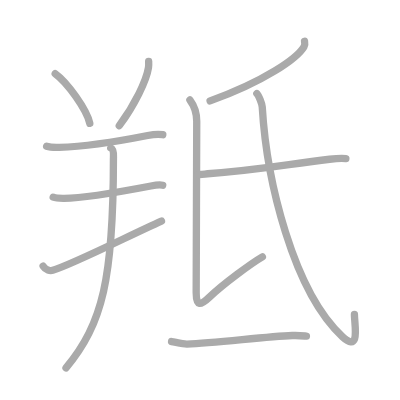
t = 0.00 s
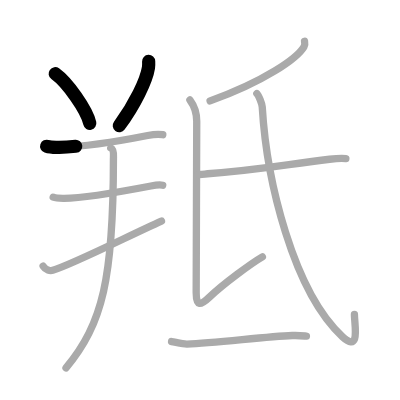
t = 2.25 s
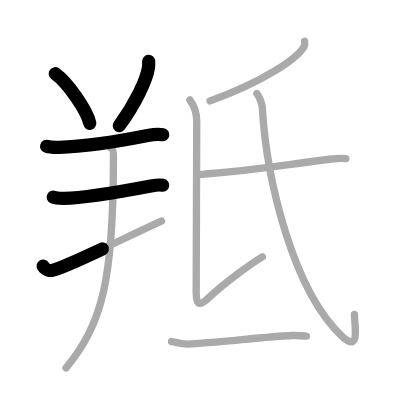
t = 4.50 s
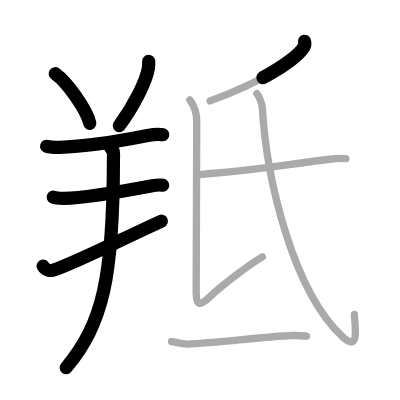
t = 6.50 s
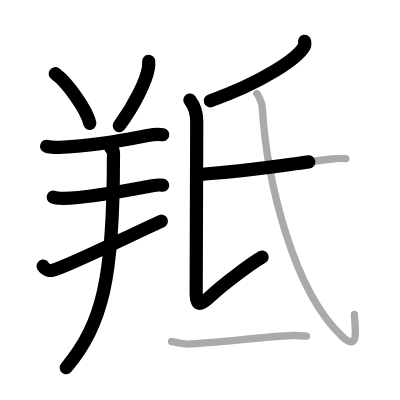
t = 8.75 s
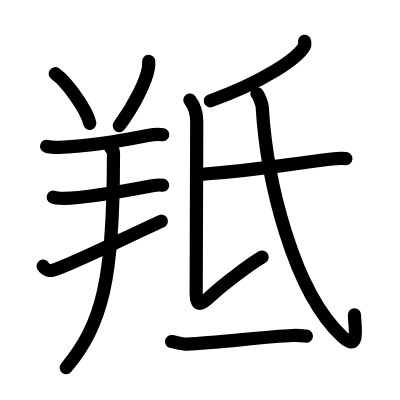
t = 11.00 s

The animated SVG that drew these frames (rendered in a browser with its animation timeline set to each time). Animation: 11 SMIL elements (animate=11); one cycle of 11.00 s.

<?xml version="1.0" standalone="no"?>
<!DOCTYPE svg PUBLIC "-//W3C//DTD SVG 1.1//EN"   "http://www.w3.org/Graphics/SVG/1.1/DTD/svg11.dtd">
<svg width="400px" height="400px"  version="1.1" xmlns="http://www.w3.org/2000/svg">
  <defs>
    <marker id="Triangle" viewBox="0 0 10 10" refX="0" refY="5" markerUnits="strokeWidth" markerWidth="3" style="stroke-opacity:0%;fill:#aaaaaa;" markerHeight="2" orient="auto">
      <path d="M 0 0 L 10 5 L 0 10 z" />
    </marker>
    
    <marker id="Arrow" viewBox="0 0 10 10" refX="5" refY="5" markerUnits="strokeWidth" markerWidth="1.8" style="stroke-opacity:0%;fill:#770000;" markerHeight="2" orient="auto">
      <path d="M 0 4 L 6 4 L 4 1 L 10 5 L 4 9 L 6 6 L 0 6 z" />
        <circle cx="5" cy="5" r="5" />
      </marker>
    
    <marker id="TriangleRed" viewBox="0 0 10 10" refX="0" refY="5" markerUnits="strokeWidth" markerWidth="3" style="stroke-opacity:0%;fill:#CC0000;" markerHeight="2" orient="auto">
      <path d="M 0 0 L 10 5 L 0 10 z" />
    </marker>
    
    <marker id="ArrowRed" viewBox="0 0 10 10" refX="5" refY="5" markerUnits="strokeWidth" markerWidth="1.8" style="stroke-opacity:0%;fill:#CC0000;" markerHeight="2" orient="auto">
      <path d="M 0 4 L 6 4 L 4 1 L 10 5 L 4 9 L 6 6 L 0 6 z" />
        <circle cx="5" cy="5" r="5" />
      </marker>
    
  </defs>
  
  <path style="fill:#ffffff; fill-opacity:100%; fill-rule:evenodd; stroke-width:0;" d="M 0 0 L 400px 0 L 400px 400px L 0 400px L 0 0" />

  <g transform="scale(3.6697247706422 3.6697247706422)">
<path style="fill:none; fill-opacity:0%; fill-rule:evenodd; stroke:#aaaaaa; stroke-opacity:100%; stroke-width: 1.5pt; stroke-linejoin:round; stroke-linecap:round;" d="M15.04 20.09c3.32 2.38 8.59 9.8 9.43 13.52"></path>
<path style="fill:none; fill-opacity:0%; fill-rule:evenodd; stroke:#aaaaaa; stroke-opacity:100%; stroke-width: 1.5pt; stroke-linejoin:round; stroke-linecap:round;" d="M40.51 16.75c0.02 0.41 0.05 1.06-0.05 1.66c-0.55 3.49-3.71 10.09-7.96 15.84"></path>
<path style="fill:none; fill-opacity:0%; fill-rule:evenodd; stroke:#aaaaaa; stroke-opacity:100%; stroke-width: 1.5pt; stroke-linejoin:round; stroke-linecap:round;" d="M12.71 39.86c0.89 0.3 2.52 0.33 3.42 0.3c6.32-0.21 16.12-1.66 24.11-3.24c1.46-0.29 3.38-0.36 4.12-0.21"></path>
<path style="fill:none; fill-opacity:0%; fill-rule:evenodd; stroke:#aaaaaa; stroke-opacity:100%; stroke-width: 1.5pt; stroke-linejoin:round; stroke-linecap:round;" d="M14.5 53.73c0.78 0.31 2.21 0.32 2.99 0.31C23.5 54 35.5 51.75 41.11 50.68c1.28-0.24 2.58-0.35 3.23-0.2"></path>
<path style="fill:none; fill-opacity:0%; fill-rule:evenodd; stroke:#aaaaaa; stroke-opacity:100%; stroke-width: 1.5pt; stroke-linejoin:round; stroke-linecap:round;" d="M11.75 72.52c0.68 1.12 1.94 1.32 2.62 1.12c5.26-1.53 21.13-9.6 29.63-13.39"></path>
<path style="fill:none; fill-opacity:0%; fill-rule:evenodd; stroke:#aaaaaa; stroke-opacity:100%; stroke-width: 1.5pt; stroke-linejoin:round; stroke-linecap:round;" d="M30.18 40.31c0.96 0.39 0.73 2.23 0.73 3.04c0 32.4-2.92 44.9-12.92 56.9"></path>
<path style="fill:none; fill-opacity:0%; fill-rule:evenodd; stroke:#aaaaaa; stroke-opacity:100%; stroke-width: 1.5pt; stroke-linejoin:round; stroke-linecap:round;" d="M82.99 11.25c0.08 0.38 0.16 0.97-0.16 1.51c-1.9 3.17-10.8 9.42-25.58 14.74"></path>
<path style="fill:none; fill-opacity:0%; fill-rule:evenodd; stroke:#aaaaaa; stroke-opacity:100%; stroke-width: 1.5pt; stroke-linejoin:round; stroke-linecap:round;" d="M51.75 27.25c0.98 1.31 1.86 3.34 1.86 5.81s-0.15 42.85-0.15 46.69c0 3.84 1.19 3.53 3.65 1.19C61 77.25 68.5 71.75 71.5 70"></path>
<path style="fill:none; fill-opacity:0%; fill-rule:evenodd; stroke:#aaaaaa; stroke-opacity:100%; stroke-width: 1.5pt; stroke-linejoin:round; stroke-linecap:round;" d="M54 47.52c0.67 0.13 1.9-0.13 2.57-0.18c14.59-1.08 21.62-2.59 33.25-3.94c1.1-0.13 3.87-0.24 4.43-0.18"></path>
<path style="fill:none; fill-opacity:0%; fill-rule:evenodd; stroke:#aaaaaa; stroke-opacity:100%; stroke-width: 1.5pt; stroke-linejoin:round; stroke-linecap:round;" d="M70 25.5c0.47 0.46 1.41 2.78 1.46 3.67c1.19 20.05 8.46 50.21 21.86 62.59c4.95 4.57 3.26-3.28 3.26-6.09"></path>
<path style="fill:none; fill-opacity:0%; fill-rule:evenodd; stroke:#aaaaaa; stroke-opacity:100%; stroke-width: 1.5pt; stroke-linejoin:round; stroke-linecap:round;" d="M46.75 93.08c1.1 0.18 3.11 0.71 4.21 0.68c7.79-0.26 21.04-2.01 28.69-2.33c1.83-0.08 2.93 0.08 3.85 0.17"></path>

<path style="fill:none; fill-opacity:0%; fill-rule:evenodd; stroke:#000000; stroke-opacity:100%; stroke-width: 2.7pt; stroke-linejoin:round; stroke-linecap:round;" d="M15.04 20.09c3.32 2.38 8.59 9.8 9.43 13.52" pathLength="100" stroke-dashoffset="100" stroke-dasharray="100 105"><animate id="dashAnim1" attributeName="stroke-dashoffset" from="100" to="0" dur="1s" calcMode="linear" fill="freeze"/></path>
<path style="fill:none; fill-opacity:0%; fill-rule:evenodd; stroke:#000000; stroke-opacity:100%; stroke-width: 2.7pt; stroke-linejoin:round; stroke-linecap:round;" d="M40.51 16.75c0.02 0.41 0.05 1.06-0.05 1.66c-0.55 3.49-3.71 10.09-7.96 15.84" pathLength="100" stroke-dashoffset="100" stroke-dasharray="100 105"><animate id="dashAnim2" attributeName="stroke-dashoffset" from="100" to="0" dur="1s" calcMode="linear" begin="dashAnim1.end" fill="freeze"/></path>
<path style="fill:none; fill-opacity:0%; fill-rule:evenodd; stroke:#000000; stroke-opacity:100%; stroke-width: 2.7pt; stroke-linejoin:round; stroke-linecap:round;" d="M12.71 39.86c0.89 0.3 2.52 0.33 3.42 0.3c6.32-0.21 16.12-1.66 24.11-3.24c1.46-0.29 3.38-0.36 4.12-0.21" pathLength="100" stroke-dashoffset="100" stroke-dasharray="100 105"><animate id="dashAnim3" attributeName="stroke-dashoffset" from="100" to="0" dur="1s" calcMode="linear" begin="dashAnim2.end" fill="freeze"/></path>
<path style="fill:none; fill-opacity:0%; fill-rule:evenodd; stroke:#000000; stroke-opacity:100%; stroke-width: 2.7pt; stroke-linejoin:round; stroke-linecap:round;" d="M14.5 53.73c0.78 0.31 2.21 0.32 2.99 0.31C23.5 54 35.5 51.75 41.11 50.68c1.28-0.24 2.58-0.35 3.23-0.2" pathLength="100" stroke-dashoffset="100" stroke-dasharray="100 105"><animate id="dashAnim4" attributeName="stroke-dashoffset" from="100" to="0" dur="1s" calcMode="linear" begin="dashAnim3.end" fill="freeze"/></path>
<path style="fill:none; fill-opacity:0%; fill-rule:evenodd; stroke:#000000; stroke-opacity:100%; stroke-width: 2.7pt; stroke-linejoin:round; stroke-linecap:round;" d="M11.75 72.52c0.68 1.12 1.94 1.32 2.62 1.12c5.26-1.53 21.13-9.6 29.63-13.39" pathLength="100" stroke-dashoffset="100" stroke-dasharray="100 105"><animate id="dashAnim5" attributeName="stroke-dashoffset" from="100" to="0" dur="1s" calcMode="linear" begin="dashAnim4.end" fill="freeze"/></path>
<path style="fill:none; fill-opacity:0%; fill-rule:evenodd; stroke:#000000; stroke-opacity:100%; stroke-width: 2.7pt; stroke-linejoin:round; stroke-linecap:round;" d="M30.18 40.31c0.96 0.39 0.73 2.23 0.73 3.04c0 32.4-2.92 44.9-12.92 56.9" pathLength="100" stroke-dashoffset="100" stroke-dasharray="100 105"><animate id="dashAnim6" attributeName="stroke-dashoffset" from="100" to="0" dur="1s" calcMode="linear" begin="dashAnim5.end" fill="freeze"/></path>
<path style="fill:none; fill-opacity:0%; fill-rule:evenodd; stroke:#000000; stroke-opacity:100%; stroke-width: 2.7pt; stroke-linejoin:round; stroke-linecap:round;" d="M82.99 11.25c0.08 0.38 0.16 0.97-0.16 1.51c-1.9 3.17-10.8 9.42-25.58 14.74" pathLength="100" stroke-dashoffset="100" stroke-dasharray="100 105"><animate id="dashAnim7" attributeName="stroke-dashoffset" from="100" to="0" dur="1s" calcMode="linear" begin="dashAnim6.end" fill="freeze"/></path>
<path style="fill:none; fill-opacity:0%; fill-rule:evenodd; stroke:#000000; stroke-opacity:100%; stroke-width: 2.7pt; stroke-linejoin:round; stroke-linecap:round;" d="M51.75 27.25c0.98 1.31 1.86 3.34 1.86 5.81s-0.15 42.85-0.15 46.69c0 3.84 1.19 3.53 3.65 1.19C61 77.25 68.5 71.75 71.5 70" pathLength="100" stroke-dashoffset="100" stroke-dasharray="100 105"><animate id="dashAnim8" attributeName="stroke-dashoffset" from="100" to="0" dur="1s" calcMode="linear" begin="dashAnim7.end" fill="freeze"/></path>
<path style="fill:none; fill-opacity:0%; fill-rule:evenodd; stroke:#000000; stroke-opacity:100%; stroke-width: 2.7pt; stroke-linejoin:round; stroke-linecap:round;" d="M54 47.52c0.67 0.13 1.9-0.13 2.57-0.18c14.59-1.08 21.62-2.59 33.25-3.94c1.1-0.13 3.87-0.24 4.43-0.18" pathLength="100" stroke-dashoffset="100" stroke-dasharray="100 105"><animate id="dashAnim9" attributeName="stroke-dashoffset" from="100" to="0" dur="1s" calcMode="linear" begin="dashAnim8.end" fill="freeze"/></path>
<path style="fill:none; fill-opacity:0%; fill-rule:evenodd; stroke:#000000; stroke-opacity:100%; stroke-width: 2.7pt; stroke-linejoin:round; stroke-linecap:round;" d="M70 25.5c0.47 0.46 1.41 2.78 1.46 3.67c1.19 20.05 8.46 50.21 21.86 62.59c4.95 4.57 3.26-3.28 3.26-6.09" pathLength="100" stroke-dashoffset="100" stroke-dasharray="100 105"><animate id="dashAnim10" attributeName="stroke-dashoffset" from="100" to="0" dur="1s" calcMode="linear" begin="dashAnim9.end" fill="freeze"/></path>
<path style="fill:none; fill-opacity:0%; fill-rule:evenodd; stroke:#000000; stroke-opacity:100%; stroke-width: 2.7pt; stroke-linejoin:round; stroke-linecap:round;" d="M46.75 93.08c1.1 0.18 3.11 0.71 4.21 0.68c7.79-0.26 21.04-2.01 28.69-2.33c1.83-0.08 2.93 0.08 3.85 0.17" pathLength="100" stroke-dashoffset="100" stroke-dasharray="100 105"><animate id="dashAnim11" attributeName="stroke-dashoffset" from="100" to="0" dur="1s" calcMode="linear" begin="dashAnim10.end" fill="freeze"/></path>

</g>

</svg>  
          
